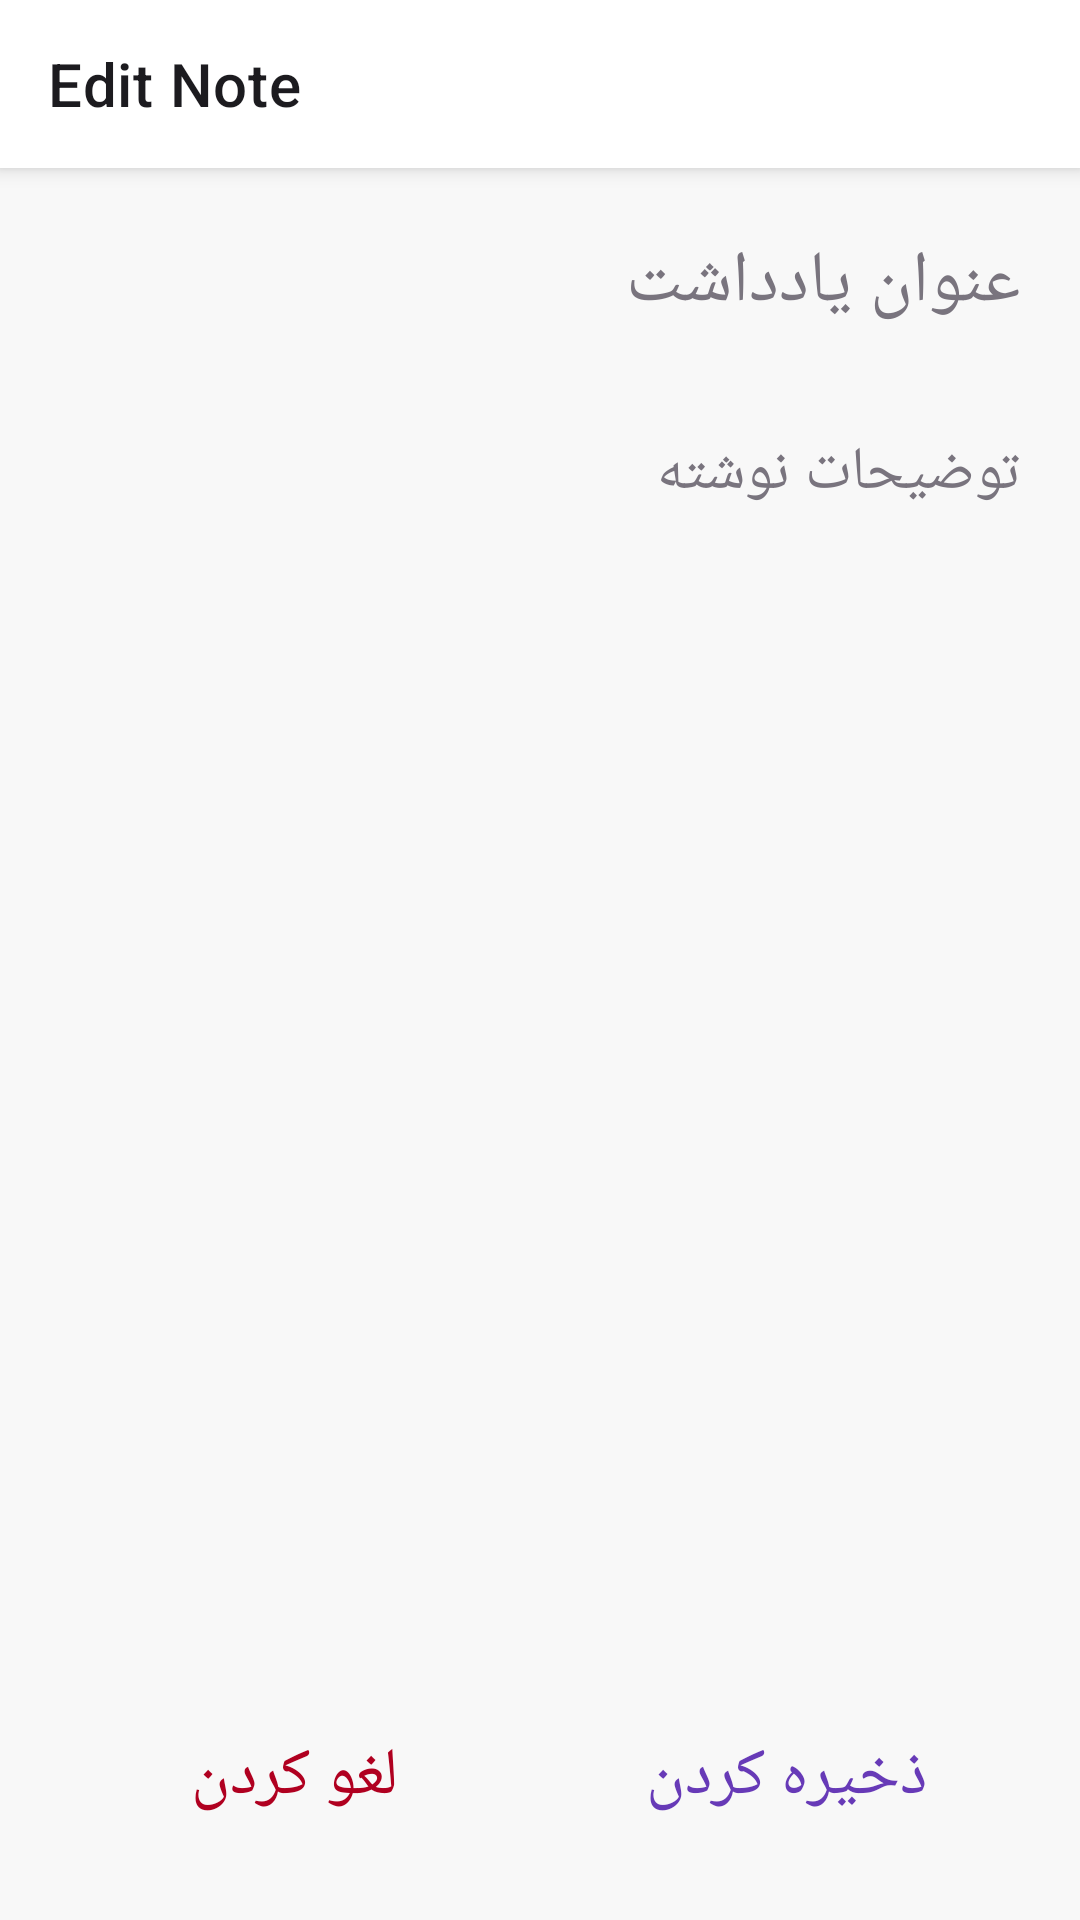

Produce the Android XML layout that renders to this screen, including the resource entries it uses.
<!-- AndroidManifest.xml: application theme Theme.NotesApp -->
<!-- res/layout/fragment_add_edit_note.xml -->
<?xml version="1.0" encoding="utf-8"?>
<androidx.constraintlayout.widget.ConstraintLayout xmlns:android="http://schemas.android.com/apk/res/android"
    xmlns:app="http://schemas.android.com/apk/res-auto"
    xmlns:tools="http://schemas.android.com/tools"
    android:layout_width="match_parent"
    android:layout_height="match_parent"
    android:background="@color/colorBackground"
    tools:context=".ui.MainActivity">

    <com.google.android.material.appbar.MaterialToolbar
        android:id="@+id/toolbar"
        android:layout_width="0dp"
        android:layout_height="?attr/actionBarSize"
        android:background="@color/colorSurface"
        android:elevation="4dp"
        app:title="Edit Note"
        app:titleTextColor="@color/colorTextPrimary"
        app:layout_constraintTop_toTopOf="parent"
        app:layout_constraintStart_toStartOf="parent"
        app:layout_constraintEnd_toEndOf="parent"/>

    <androidx.appcompat.widget.AppCompatEditText
        android:id="@+id/edt_title_note"
        android:layout_width="match_parent"
        android:layout_height="60dp"
        android:layout_margin="8dp"
        android:background="@drawable/back_edit_text"
        android:padding="12dp"
        android:textSize="24sp"
        android:hint="@string/title"
        android:textColorHint="@color/colorTextTertiary"
        android:textColor="@color/colorAccent"
        app:layout_constraintEnd_toEndOf="parent"
        app:layout_constraintStart_toStartOf="parent"
        app:layout_constraintTop_toBottomOf="@id/toolbar" />

    <androidx.appcompat.widget.AppCompatEditText
        android:id="@+id/edt_detail_note"
        android:layout_width="match_parent"
        android:layout_height="0dp"
        android:layout_margin="8dp"
        android:gravity="start"
        android:background="@drawable/back_edit_text"
        android:hint="@string/detail"
        android:padding="12dp"
        android:textColor="@color/colorTextPrimary"
        android:textColorHint="@color/colorTextTertiary"
        android:textSize="20sp"
        app:layout_constraintBottom_toTopOf="@+id/txt_date"
        app:layout_constraintEnd_toEndOf="parent"
        app:layout_constraintStart_toStartOf="parent"
        app:layout_constraintTop_toBottomOf="@+id/edt_title_note" />

    <TextView
        android:id="@+id/txt_date"
        android:layout_width="wrap_content"
        android:layout_height="wrap_content"
        android:layout_marginStart="8dp"
        android:textColor="@color/colorTextSecondary"
        android:textSize="16sp"
        app:layout_constraintBottom_toTopOf="@+id/linearLayout"
        app:layout_constraintEnd_toEndOf="parent"
        app:layout_constraintHorizontal_bias="0.0"
        app:layout_constraintStart_toStartOf="parent"
        tools:text="2050/05/09 | 12:56" />

    <LinearLayout
        android:id="@+id/linearLayout"
        android:layout_width="0dp"
        android:layout_height="wrap_content"
        android:layout_margin="16dp"
        android:layout_marginBottom="24dp"
        app:layout_constraintBottom_toBottomOf="parent"
        app:layout_constraintEnd_toEndOf="parent"
        app:layout_constraintStart_toStartOf="parent">

        <Button
            android:id="@+id/btn_cancel"
            style="@style/Widget.AppCompat.ButtonBar"
            android:layout_width="0dp"
            android:layout_height="wrap_content"
            android:layout_margin="8dp"
            android:layout_weight="0.5"
            android:text="@string/cancel"
            android:textColor="@color/colorError"
            android:textSize="22sp"
            android:backgroundTint="@color/colorSurfaceVariant" />

        <Button
            android:id="@+id/btn_save"
            style="@style/Widget.AppCompat.ButtonBar"
            android:layout_width="0dp"
            android:layout_height="wrap_content"
            android:layout_margin="8dp"
            android:layout_weight="0.5"
            android:text="@string/save"
            android:textColor="@color/colorAccent"
            android:textSize="22sp"
            android:backgroundTint="@color/colorSurfaceVariant" />

    </LinearLayout>

</androidx.constraintlayout.widget.ConstraintLayout>
<!-- resources referenced by this layout -->
<resources>
  <color name="colorAccent">#673AB7</color>
  <color name="colorBackground">#F8F8F8</color>
  <color name="colorError">#B00020</color>
  <color name="colorSurface">#FFFFFF</color>
  <color name="colorSurfaceVariant">#F5F5F5</color>
  <color name="colorTextPrimary">#1C1B1F</color>
  <color name="colorTextSecondary">#49454F</color>
  <color name="colorTextTertiary">#79747E</color>
  <string name="cancel">لغو کردن</string>
  <string name="detail">توضیحات نوشته</string>
  <string name="save">ذخیره کردن</string>
  <string name="title">عنوان یادداشت</string>
  <style name="Theme.NotesApp" parent="Theme.MaterialComponents.DayNight.NoActionBar">
          
          <item name="colorPrimary">@color/colorPrimary</item>
          <item name="colorPrimaryVariant">@color/colorPrimaryVariant</item>
          <item name="colorOnPrimary">@color/colorOnPrimary</item>
          
          
          <item name="colorSecondary">@color/colorSecondary</item>
          <item name="colorSecondaryVariant">@color/colorSecondaryVariant</item>
          <item name="colorOnSecondary">@color/colorOnSecondary</item>
          
          
          <item name="colorSurface">@color/colorSurface</item>
          <item name="colorOnSurface">@color/colorOnSurface</item>
          
          
          <item name="android:colorBackground">@color/colorBackground</item>
          
          
          <item name="colorError">@color/colorError</item>
          
          
          <item name="android:statusBarColor">@color/colorSurfaceVariant</item>
          <item name="android:navigationBarColor">@color/colorSurfaceVariant</item>
          
          
          <item name="bottomNavBackgroundColor">#E6F5F5F5</item>
          <item name="bottomNavStrokeColor">#33000000</item>
          
          
          <item name="android:textColorPrimary">@color/colorTextPrimary</item>
          <item name="android:textColorSecondary">@color/colorTextSecondary</item>
          
          
          <item name="android:windowLightStatusBar">false</item>
          <item name="android:windowLightNavigationBar">false</item>
      </style>
  <color name="colorPrimary">#673AB7</color>
  <color name="colorPrimaryVariant">#311B92</color>
  <color name="colorOnPrimary">#FFFFFF</color>
  <color name="colorSecondary">#03DAC6</color>
  <color name="colorSecondaryVariant">#018786</color>
  <color name="colorOnSecondary">#000000</color>
  <color name="colorOnSurface">#1C1B1F</color>
</resources>
